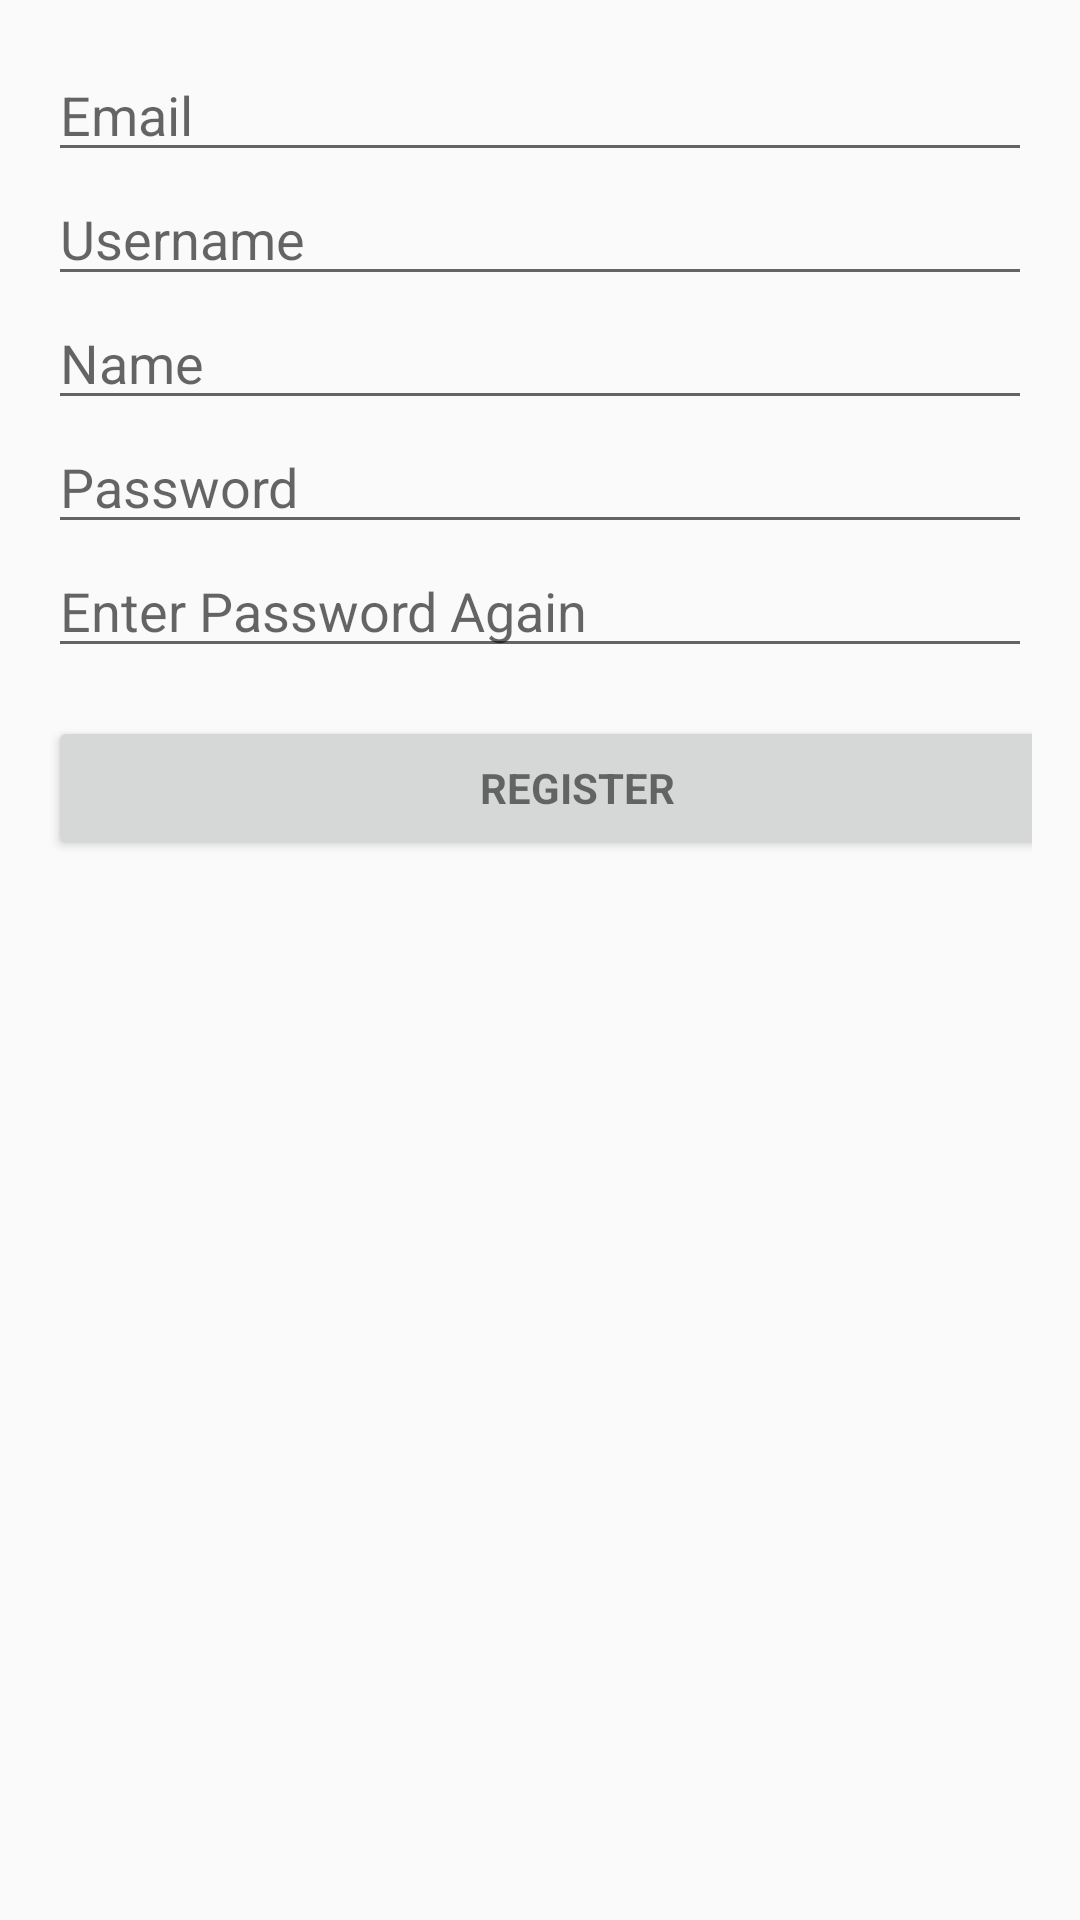

Layout XML and referenced resources for this Android screen:
<!-- AndroidManifest.xml: application theme AppTheme -->
<!-- res/layout/activity_register.xml -->
<LinearLayout xmlns:android="http://schemas.android.com/apk/res/android"
    xmlns:tools="http://schemas.android.com/tools" android:layout_width="match_parent"
    android:layout_height="match_parent" android:gravity="center_horizontal"
    android:orientation="vertical" android:paddingBottom="@dimen/activity_vertical_margin"
    android:paddingLeft="@dimen/activity_horizontal_margin"
    android:paddingRight="@dimen/activity_horizontal_margin"
    android:paddingTop="@dimen/activity_vertical_margin" tools:context="am.te.myapplication.presenter.Login"
    android:weightSum="1">

    
    <ProgressBar android:id="@+id/login_progress" style="?android:attr/progressBarStyleLarge"
        android:layout_width="wrap_content" android:layout_height="wrap_content"
        android:layout_marginBottom="8dp" android:visibility="gone" />

    <ScrollView android:id="@+id/login_form" android:layout_width="match_parent"
        android:layout_height="0dp"
        android:layout_weight="0.62">

        <LinearLayout android:id="@+id/email_login_form" android:layout_width="match_parent"
            android:layout_height="wrap_content" android:orientation="vertical">

            <AutoCompleteTextView android:id="@+id/reg_email"
                android:layout_width="match_parent"
                android:layout_height="wrap_content"
                android:hint="@string/prompt_email"
                android:inputType="textEmailAddress"
                android:maxLines="1"
                android:singleLine="true"
                android:imeOptions="actionNext"/>

            <AutoCompleteTextView android:id="@+id/reg_username"
                android:layout_width="match_parent"
                android:layout_height="wrap_content"
                android:hint="@string/prompt_username"
                android:imeOptions="actionNext"
                android:singleLine="true"
                android:maxLines="1"/>

            <AutoCompleteTextView android:id="@+id/reg_name"
                android:layout_width="match_parent"
                android:layout_height="wrap_content"
                android:hint="@string/prompt_name"
                android:imeOptions="actionNext"
                android:maxLines="1"
                android:singleLine="true"/>


            <AutoCompleteTextView android:id="@+id/reg_pass1"
                android:hint="@string/prompt_password"
                android:layout_width="match_parent"
                android:layout_height="wrap_content"
                android:imeActionId="@+id/login"
                android:imeOptions="actionNext"
                android:inputType="textPassword"
                android:maxLines="1"
                android:singleLine="true" />

            <AutoCompleteTextView android:id="@+id/reg_pass2"
                android:hint="@string/enter_pass_again"
                android:layout_width="match_parent"
                android:layout_height="wrap_content"
                android:imeActionId="@+id/login"
                android:imeActionLabel="@string/action_register"
                android:imeOptions="actionSend"
                android:inputType="textPassword"
                android:maxLines="1"
                android:singleLine="true" />

            <Button android:id="@+id/reg_register" style="?android:textAppearanceSmall"
                android:layout_width="353dp" android:layout_height="wrap_content"
                android:layout_marginTop="16dp" android:text="@string/action_register_short"
                android:textStyle="bold"
                android:onClick="attemptRegister" />

        </LinearLayout>
    </ScrollView>

</LinearLayout>
<!-- resources referenced by this layout -->
<resources>
  <dimen name="activity_horizontal_margin">16dp</dimen>
  <dimen name="activity_vertical_margin">16dp</dimen>
  <string name="action_register">Register</string>
  <string name="action_register_short">Register</string>
  <string name="enter_pass_again">Enter Password Again</string>
  <string name="prompt_email">Email</string>
  <string name="prompt_name">Name</string>
  <string name="prompt_password">Password</string>
  <string name="prompt_username">Username</string>
  <style name="AppTheme" parent="Theme.AppCompat.Light.DarkActionBar">
          
      </style>
</resources>
